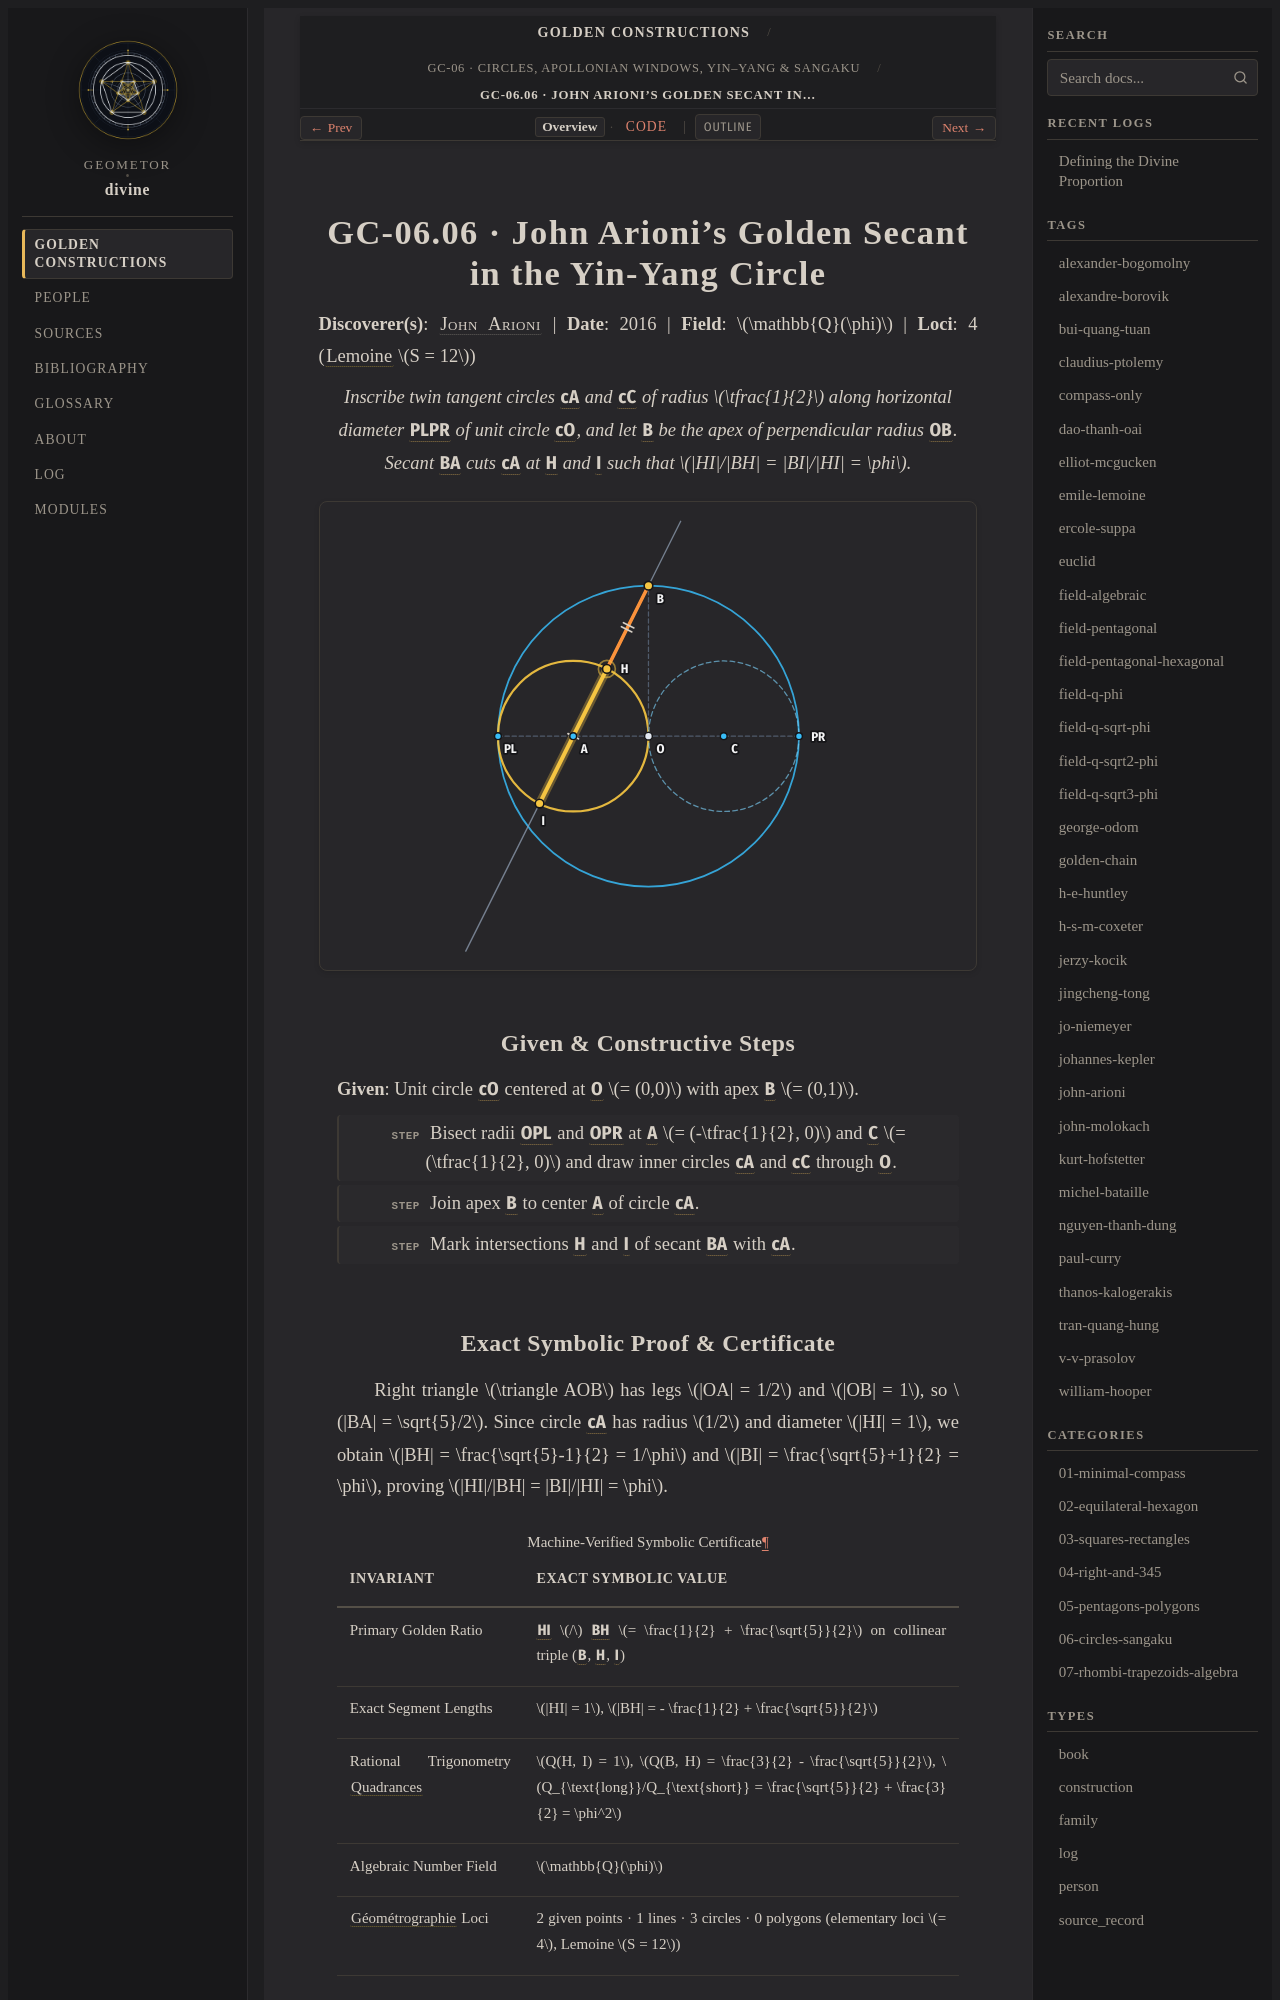

repository: geometor/divine · page: constructions/06-circles-sangaku/06-arioni-yin-yang/index.html · generator: sphinx

:type: construction
:order: 6
:excerpt: Inscribe twin tangent circles cA and cC of radius tfrac{1}{2} along horizontal diameter PLPR of unit circle cO, and let B be the apex of perpendicular radius OB. Secant BA cuts cA at H and I such that HI/BH = BI/HI = φ.
:categories: 06-circles-sangaku
:tags: field-q-phi, john-arioni

GC-06.06 · John Arioni's Golden Secant in the Yin-Yang Circle
=============================================================

**Discoverer(s)**: :person:`John Arioni <john-arioni>` | **Date**: 2016 | **Field**: :math:`\mathbb{Q}(\phi)` | **Loci**: 4 (:term:`Lemoine <geometrographie>` :math:`S = 12`)

.. enunciation::

   Inscribe twin tangent circles :g:`cA` and :g:`cC` of radius :math:`\tfrac{1}{2}` along horizontal diameter :g:`PLPR` of unit circle :g:`cO`, and let :g:`B` be the apex of perpendicular radius :g:`OB`. Secant :g:`BA` cuts :g:`cA` at :g:`H` and :g:`I` such that :math:`|HI|/|BH| = |BI|/|HI| = \phi`.

.. picture:: 06-arioni-yin-yang.svg
   :alt: GC-06.06 — John Arioni's Golden Secant in the Yin-Yang Circle

Given & Constructive Steps
--------------------------

**Given**: Unit circle :g:`cO` centered at :g:`O` :math:`= (0,0)` with apex :g:`B` :math:`= (0,1)`.

.. step::

   Bisect radii :g:`OPL` and :g:`OPR` at :g:`A` :math:`= (-\tfrac{1}{2}, 0)` and :g:`C` :math:`= (\tfrac{1}{2}, 0)` and draw inner circles :g:`cA` and :g:`cC` through :g:`O`.

.. step::

   Join apex :g:`B` to center :g:`A` of circle :g:`cA`.

.. step::

   Mark intersections :g:`H` and :g:`I` of secant :g:`BA` with :g:`cA`.
